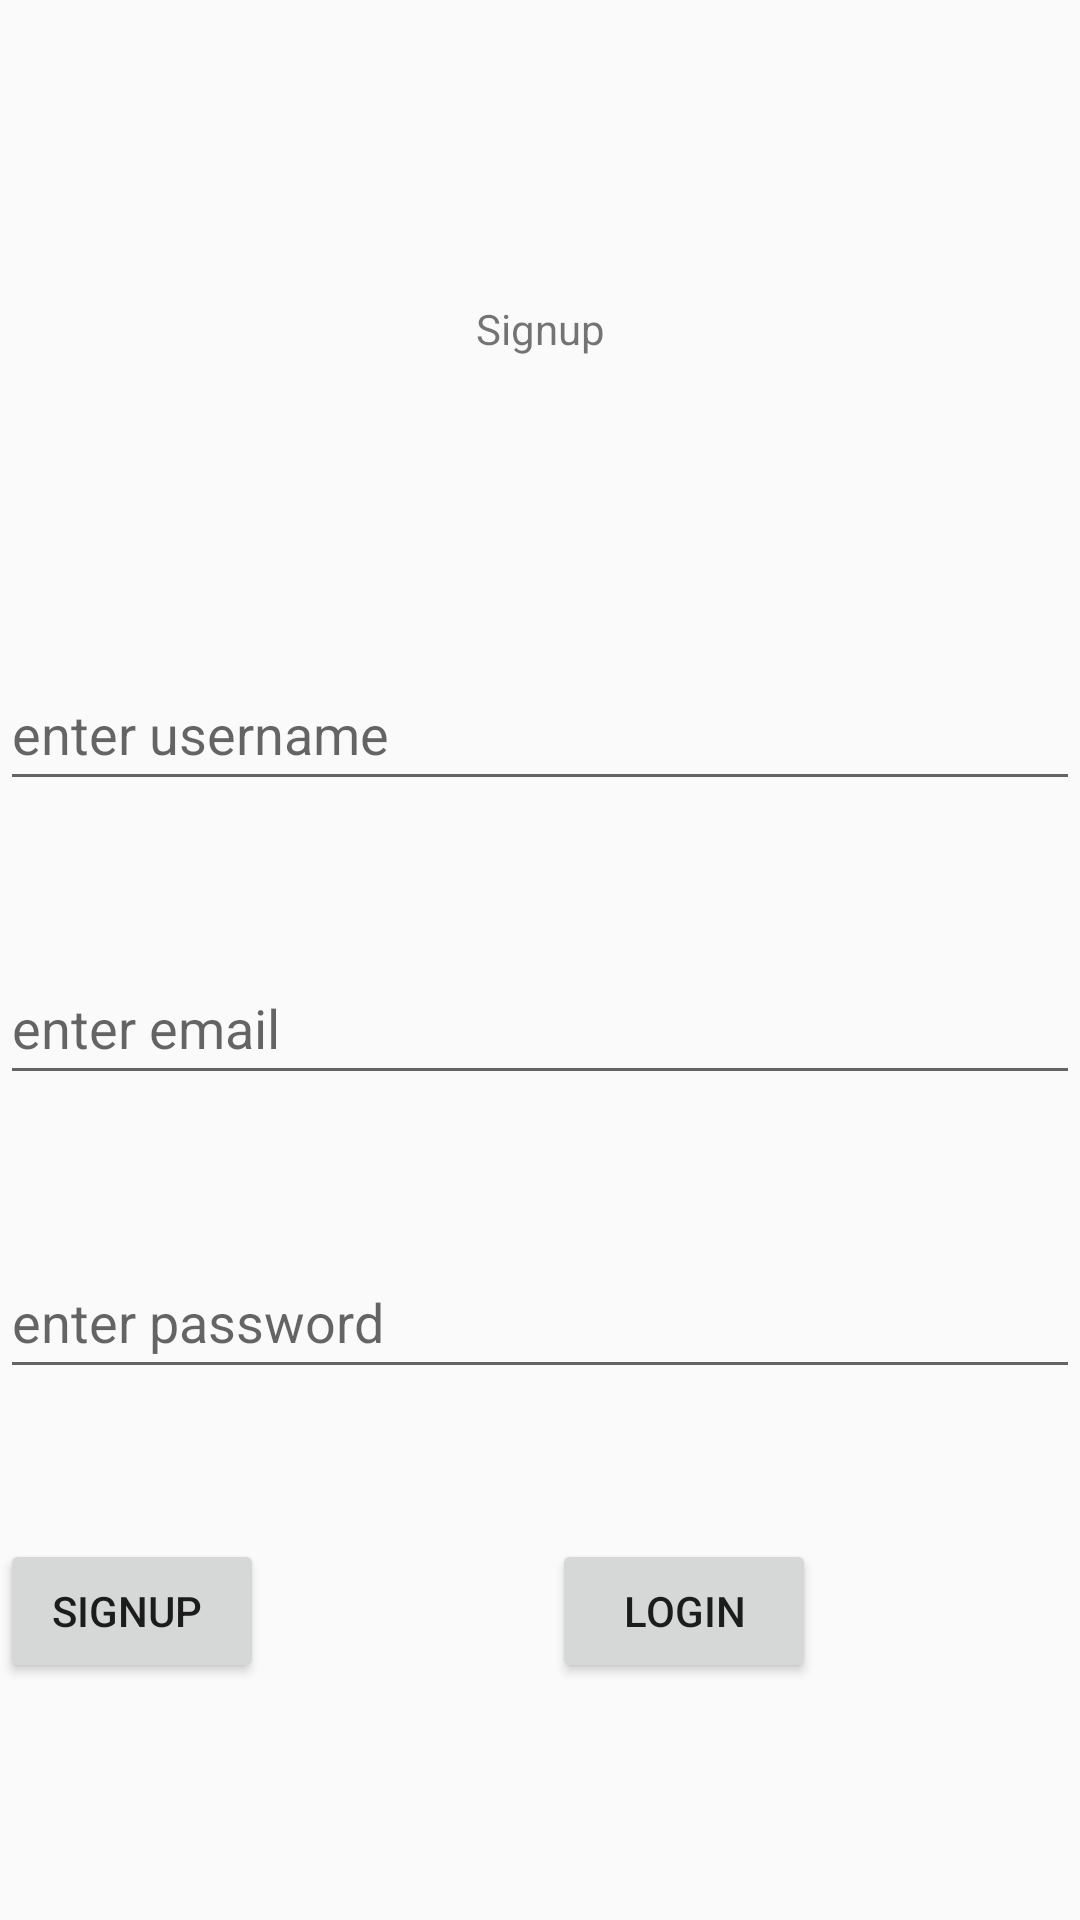

Layout XML and referenced resources for this Android screen:
<!-- AndroidManifest.xml: application theme Theme.MfanyikaziAbroad -->
<!-- res/layout/activity_signup.xml -->
<?xml version="1.0" encoding="utf-8"?>
<androidx.constraintlayout.widget.ConstraintLayout xmlns:android="http://schemas.android.com/apk/res/android"
    xmlns:app="http://schemas.android.com/apk/res-auto"
    xmlns:tools="http://schemas.android.com/tools"
    android:layout_width="match_parent"
    android:layout_height="match_parent"
    tools:context=".SignupActivity">

    <TextView
        android:id="@+id/textView"
        android:layout_width="wrap_content"
        android:layout_height="wrap_content"
        android:layout_marginTop="100dp"
        android:text="Signup"
        app:layout_constraintEnd_toEndOf="parent"
        app:layout_constraintStart_toStartOf="parent"
        app:layout_constraintTop_toTopOf="parent" />

    <EditText
        android:id="@+id/editTextText2"
        android:layout_width="0dp"
        android:layout_height="wrap_content"
        android:layout_marginTop="100dp"
        android:ems="10"
        android:hint="enter username"
        android:inputType="text"
        android:minHeight="48dp"
        app:layout_constraintEnd_toEndOf="parent"
        app:layout_constraintStart_toStartOf="parent"
        app:layout_constraintTop_toBottomOf="@+id/textView" />

    <EditText
        android:id="@+id/editTextTextEmailAddress"
        android:layout_width="0dp"
        android:layout_height="wrap_content"
        android:layout_marginTop="50dp"
        android:ems="10"
        android:hint="enter email"
        android:inputType="textEmailAddress"
        android:minHeight="48dp"
        app:layout_constraintEnd_toEndOf="parent"
        app:layout_constraintStart_toStartOf="parent"
        app:layout_constraintTop_toBottomOf="@+id/editTextText2" />

    <EditText
        android:id="@+id/editTextTextPassword2"
        android:layout_width="0dp"
        android:layout_height="wrap_content"
        android:layout_marginTop="50dp"
        android:ems="10"
        android:hint="enter password"
        android:inputType="textPassword"
        android:minHeight="48dp"
        app:layout_constraintEnd_toEndOf="parent"
        app:layout_constraintStart_toStartOf="parent"
        app:layout_constraintTop_toBottomOf="@+id/editTextTextEmailAddress" />

    <Button
        android:id="@+id/button2"
        android:layout_width="wrap_content"
        android:layout_height="wrap_content"
        android:layout_marginTop="50dp"
        android:text="signup "
        app:layout_constraintStart_toStartOf="parent"
        app:layout_constraintTop_toBottomOf="@+id/editTextTextPassword2" />

    <Button
        android:id="@+id/button4"
        android:layout_width="wrap_content"
        android:layout_height="wrap_content"
        android:layout_marginStart="8dp"
        android:layout_marginTop="50dp"
        android:onClick="login"
        android:text="login"
        app:layout_constraintEnd_toEndOf="parent"
        app:layout_constraintStart_toEndOf="@+id/button2"
        app:layout_constraintTop_toBottomOf="@+id/editTextTextPassword2" />
</androidx.constraintlayout.widget.ConstraintLayout>
<!-- resources referenced by this layout -->
<resources>
  <style name="Theme.MfanyikaziAbroad" parent="Base.Theme.MfanyikaziAbroad" />
  <style name="Base.Theme.MfanyikaziAbroad" parent="Theme.AppCompat.DayNight.DarkActionBar">
          
          
      </style>
</resources>
